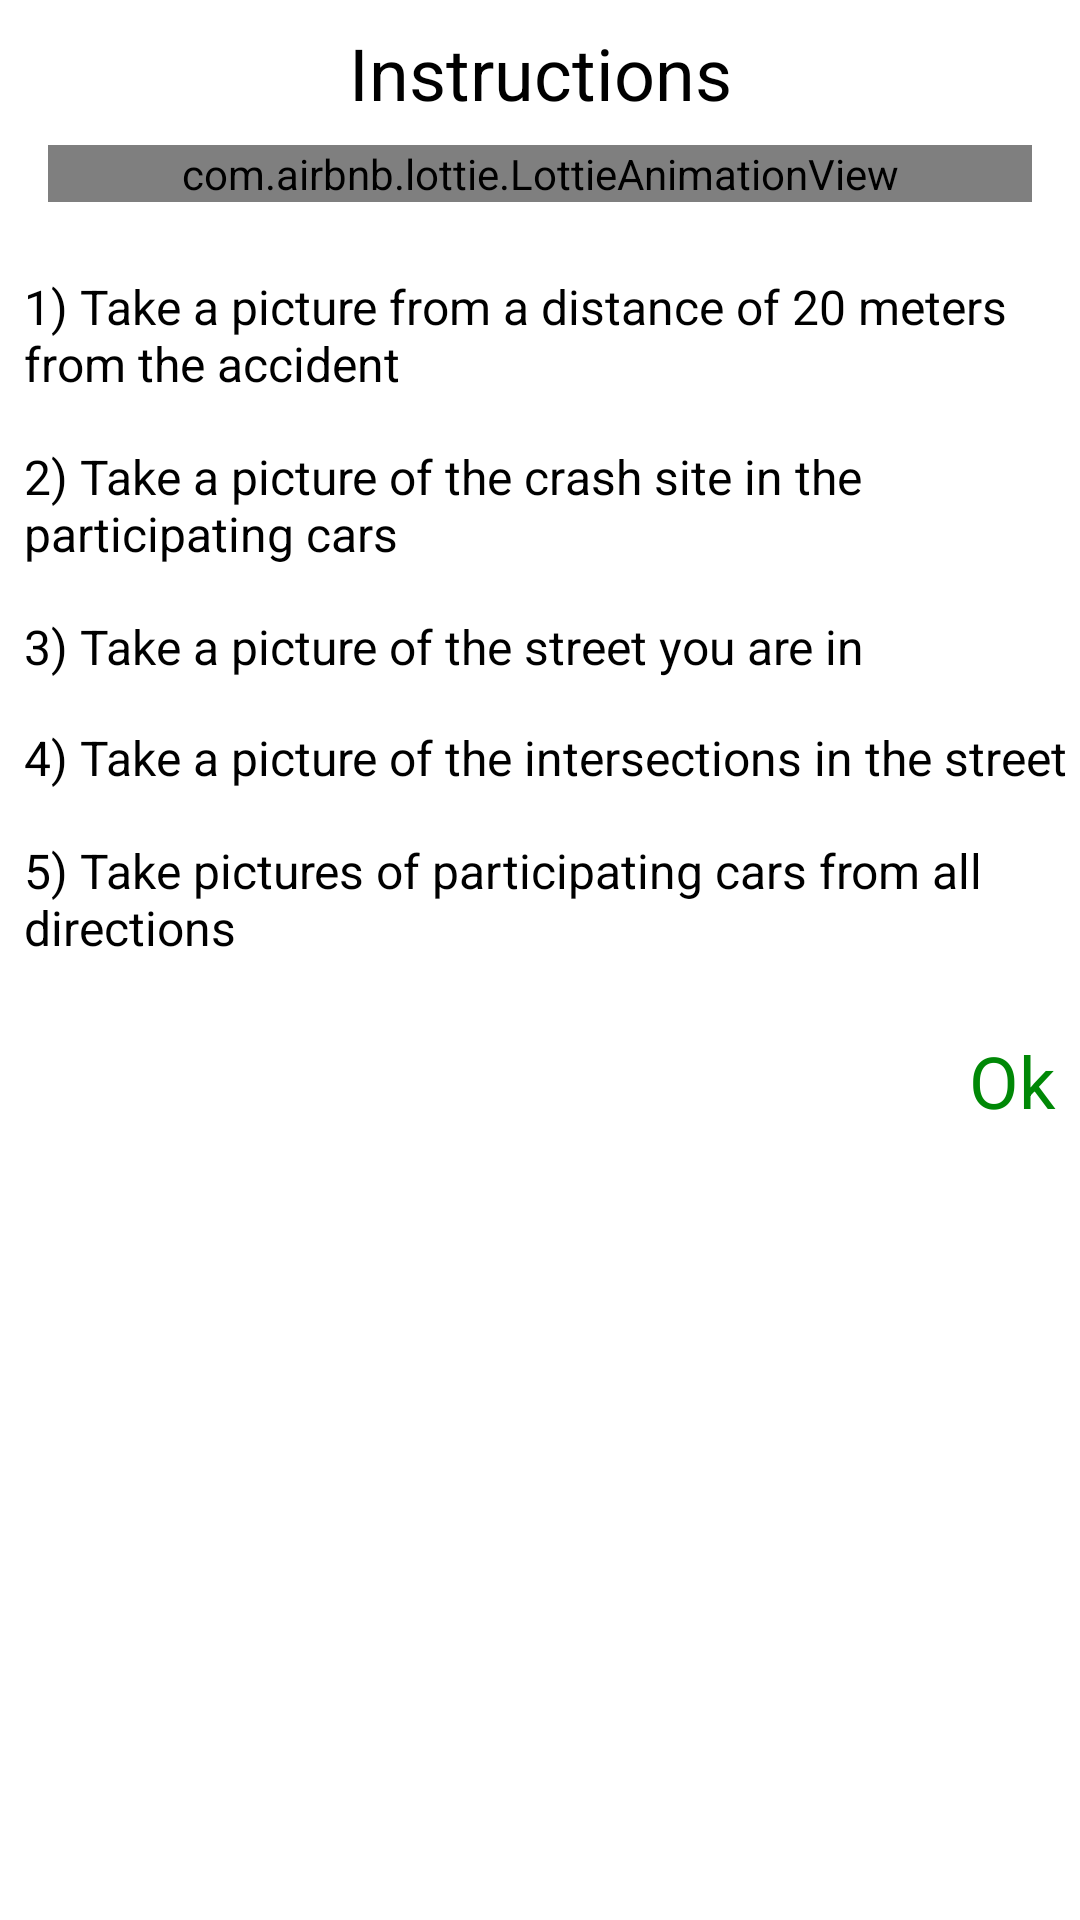

Layout XML and referenced resources for this Android screen:
<!-- AndroidManifest.xml: application theme Theme.Bainah -->
<!-- res/layout/take_images_instructions_dialog.xml -->
<?xml version="1.0" encoding="utf-8"?>
<ScrollView
    xmlns:android="http://schemas.android.com/apk/res/android"
    xmlns:app="http://schemas.android.com/apk/res-auto"
    android:layout_width="match_parent"
    android:layout_height="wrap_content">

    <androidx.constraintlayout.widget.ConstraintLayout
        android:layout_width="match_parent"
        android:layout_height="wrap_content">

        <TextView
            android:id="@+id/textView19"
            android:layout_width="0dp"
            android:layout_height="wrap_content"
            android:layout_marginTop="16dp"
            android:layout_marginEnd="16dp"
            android:text="@string/inst_4"
            android:textColor="#000"
            android:textSize="16sp"
            app:layout_constraintEnd_toEndOf="@+id/textView17"
            app:layout_constraintHorizontal_bias="0.0"
            app:layout_constraintStart_toStartOf="@+id/textView17"
            app:layout_constraintTop_toBottomOf="@+id/textView17" />

        <TextView
            android:id="@+id/textView20"
            android:layout_width="0dp"
            android:layout_height="wrap_content"
            android:layout_marginTop="16dp"
            android:text="@string/inst_5"
            android:textColor="#000"
            android:textSize="16sp"
            app:layout_constraintEnd_toEndOf="@+id/textView19"
            app:layout_constraintHorizontal_bias="1.0"
            app:layout_constraintStart_toStartOf="@+id/textView19"
            app:layout_constraintTop_toBottomOf="@+id/textView19" />

        <TextView
            android:id="@+id/textView17"
            android:layout_width="383dp"
            android:layout_height="21dp"
            android:layout_marginTop="16dp"
            android:text="@string/inst_3"
            android:textColor="#000"
            android:textSize="16sp"
            app:layout_constraintEnd_toEndOf="@+id/textView14"
            app:layout_constraintHorizontal_bias="0.0"
            app:layout_constraintStart_toStartOf="@+id/textView14"
            app:layout_constraintTop_toBottomOf="@+id/textView14" />

        <TextView
            android:id="@+id/textView14"
            android:layout_width="0dp"
            android:layout_height="wrap_content"
            android:layout_marginTop="16dp"
            android:layout_marginEnd="16dp"
            android:text="@string/inst_2"
            android:textColor="#000"
            android:textSize="16sp"
            app:layout_constraintEnd_toEndOf="@+id/textView15"
            app:layout_constraintHorizontal_bias="0.0"
            app:layout_constraintStart_toStartOf="@+id/textView15"
            app:layout_constraintTop_toBottomOf="@+id/textView15" />

        <com.airbnb.lottie.LottieAnimationView
            android:id="@+id/lottieAnimationView2"
            android:layout_width="match_parent"
            android:layout_height="wrap_content"
            android:layout_marginStart="16dp"
            android:layout_marginTop="8dp"
            android:layout_marginEnd="16dp"
            android:adjustViewBounds="true"
            android:scaleType="fitXY"
            app:layout_constraintEnd_toEndOf="parent"
            app:layout_constraintStart_toStartOf="parent"
            app:layout_constraintTop_toBottomOf="@+id/textView9"
            app:lottie_autoPlay="true"
            app:lottie_rawRes="@raw/take_image_aniamtion"
            app:lottie_repeatCount="10"
            app:lottie_repeatMode="restart" />

        <TextView
            android:id="@+id/textView9"
            android:layout_width="wrap_content"
            android:layout_height="wrap_content"
            android:layout_marginTop="8dp"
            android:text="@string/instructions"
            android:textColor="#000000"
            android:textSize="24sp"
            app:layout_constraintEnd_toEndOf="parent"
            app:layout_constraintStart_toStartOf="parent"
            app:layout_constraintTop_toTopOf="parent" />

        <TextView
            android:id="@+id/textView15"
            android:layout_width="0dp"
            android:layout_height="wrap_content"
            android:layout_marginStart="8dp"
            android:layout_marginTop="24dp"
            android:layout_marginEnd="16dp"
            android:text="@string/inst_1"
            android:textColor="#000"
            android:textSize="16sp"
            app:layout_constraintEnd_toEndOf="parent"
            app:layout_constraintStart_toStartOf="parent"
            app:layout_constraintTop_toBottomOf="@+id/lottieAnimationView2" />

        <TextView
            android:id="@+id/tvOkInstructions"
            android:layout_width="wrap_content"
            android:layout_height="wrap_content"
            android:layout_marginTop="24dp"
            android:layout_marginEnd="8dp"
            android:layout_marginBottom="16dp"
            android:background="?selectableItemBackgroundBorderless"
            android:clickable="true"
            android:focusable="true"
            android:text="@string/ok"
            android:textColor="@color/green"
            android:textSize="24sp"
            app:layout_constraintBottom_toBottomOf="parent"
            app:layout_constraintEnd_toEndOf="parent"
            app:layout_constraintTop_toBottomOf="@+id/textView20" />

    </androidx.constraintlayout.widget.ConstraintLayout>

</ScrollView>
<!-- resources referenced by this layout -->
<resources>
  <color name="green">#008806</color>
  <string name="inst_1">1) Take a picture from a distance of 20 meters from the accident</string>
  <string name="inst_2">2) Take a picture of the crash site in the participating cars</string>
  <string name="inst_3">3) Take a picture of the street you are in</string>
  <string name="inst_4">4) Take a picture of the intersections in the street</string>
  <string name="inst_5">5) Take pictures of participating cars from all directions</string>
  <string name="instructions">Instructions</string>
  <string name="ok">Ok</string>
  <style name="Theme.Bainah" parent="Theme.MaterialComponents.Light.NoActionBar">
          
          <item name="colorPrimary">#715696</item>
          <item name="colorPrimaryVariant">#c3645f</item>
          <item name="colorOnPrimary">@color/white</item>
          
          <item name="colorSecondary">#479F4B</item>
          <item name="colorSecondaryVariant">#409344</item>
          <item name="colorOnSecondary">@color/white</item>
          
          <item name="android:statusBarColor" tools:targetApi="l">@color/primaryColor</item>
          
      </style>
  <color name="white">#FFFFFFFF</color>
  <color name="primaryColor">#715696</color>
</resources>
